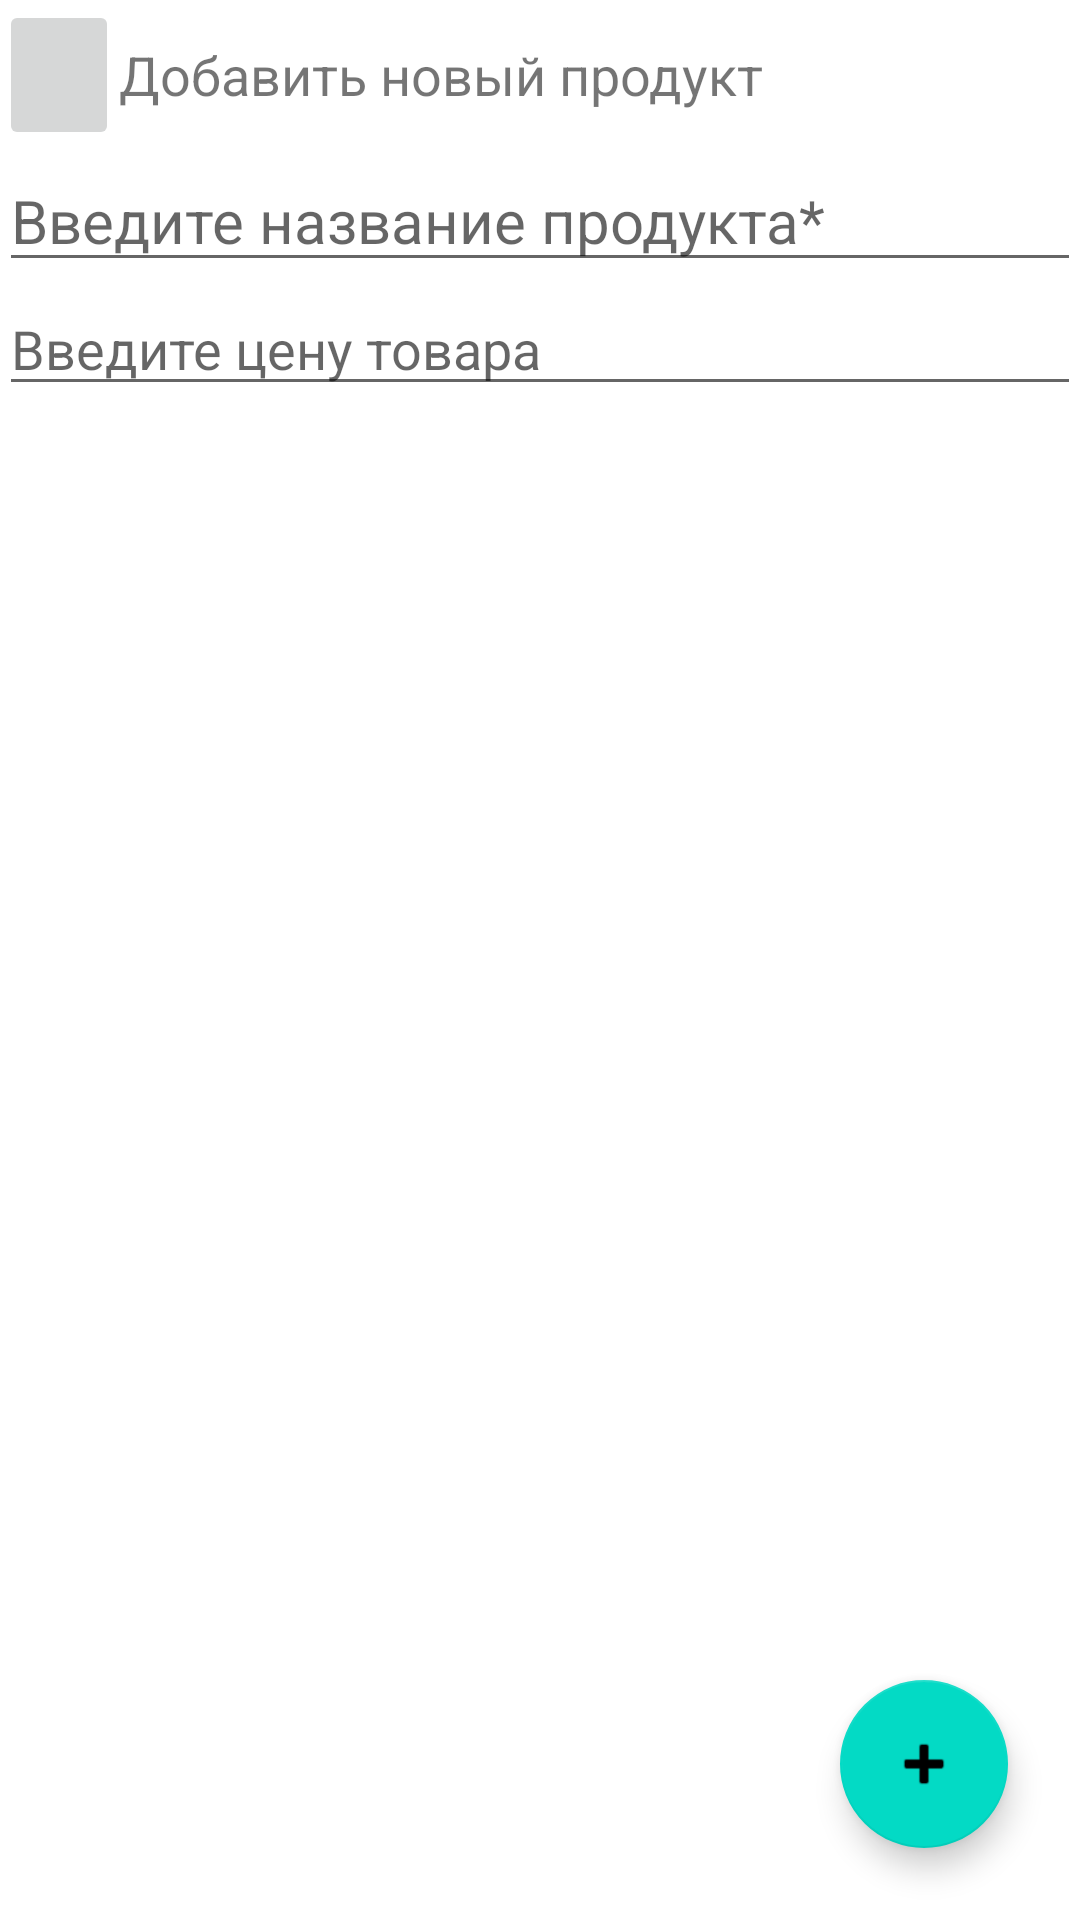

Layout XML and referenced resources for this Android screen:
<!-- AndroidManifest.xml: application theme Theme.ProductApp -->
<!-- res/layout/add_product_fragment.xml -->
<?xml version="1.0" encoding="utf-8"?>
<androidx.coordinatorlayout.widget.CoordinatorLayout xmlns:android="http://schemas.android.com/apk/res/android"
    xmlns:tools="http://schemas.android.com/tools"
    android:layout_width="match_parent"
    android:layout_height="match_parent"
    xmlns:app="http://schemas.android.com/apk/res-auto"
    tools:context="com.example.productapp.Presentation.View.AddProduct"
    android:orientation="vertical">

    <LinearLayout
        android:id="@+id/linearLayout"
        android:layout_width="match_parent"
        android:layout_height="match_parent"
        android:orientation="vertical"
        android:padding="@dimen/normalMargin">

        <LinearLayout
            android:layout_width="match_parent"
            android:layout_height="50dp">

            <ImageButton
                android:id="@+id/back_button"
                android:layout_width="wrap_content"
                android:layout_height="match_parent"
                android:layout_gravity="center_vertical"
                android:layout_margin="@dimen/halfMargin"
                android:minWidth="40dp" />

            <TextView
                android:layout_width="wrap_content"
                android:layout_height="match_parent"
                android:layout_marginStart="@dimen/halfMargin"
                android:gravity="center_vertical"

                android:text="Добавить новый продукт"
                android:textSize="18sp" />
        </LinearLayout>


        <EditText
            android:id="@+id/Product_name"
            android:layout_width="match_parent"
            android:layout_height="wrap_content"

            android:layout_marginBottom="@dimen/normalMargin"
            android:hint="Введите название продукта*"

            android:textSize="20sp" />

        <EditText
            android:id="@+id/Product_price"
            android:layout_width="match_parent"
            android:layout_height="wrap_content"
            android:layout_marginBottom="@dimen/halfMargin"
            android:hint="Введите цену товара"
            android:inputType="number" />

    </LinearLayout>

    <com.google.android.material.floatingactionbutton.FloatingActionButton
        android:id="@+id/fab"
        android:layout_width="wrap_content"
        android:layout_height="wrap_content"
        android:src="@android:drawable/ic_input_add"
        app:layout_anchor="@+id/linearLayout"
        app:layout_anchorGravity="end|bottom"
        android:layout_marginRight="24dp"
        android:layout_marginBottom="24dp"
        />


</androidx.coordinatorlayout.widget.CoordinatorLayout>
<!-- resources referenced by this layout -->
<resources>
  <style name="Theme.ProductApp" parent="Theme.MaterialComponents.DayNight.NoActionBar">
          
          <item name="colorPrimary">@color/purple_500</item>
          <item name="colorPrimaryVariant">@color/purple_700</item>
          <item name="colorOnPrimary">@color/white</item>
          
          <item name="colorSecondary">@color/teal_200</item>
          <item name="colorSecondaryVariant">@color/teal_700</item>
          <item name="colorOnSecondary">@color/black</item>
          
          <item name="android:statusBarColor" tools:targetApi="l">?attr/colorPrimaryVariant</item>
          
      </style>
  <color name="purple_500">#DE00EE</color>
  <color name="purple_700">#B300AA</color>
  <color name="white">#FFFFFFFF</color>
  <color name="teal_200">#FF03DAC5</color>
  <color name="teal_700">#FF018786</color>
  <color name="black">#FF000000</color>
</resources>
